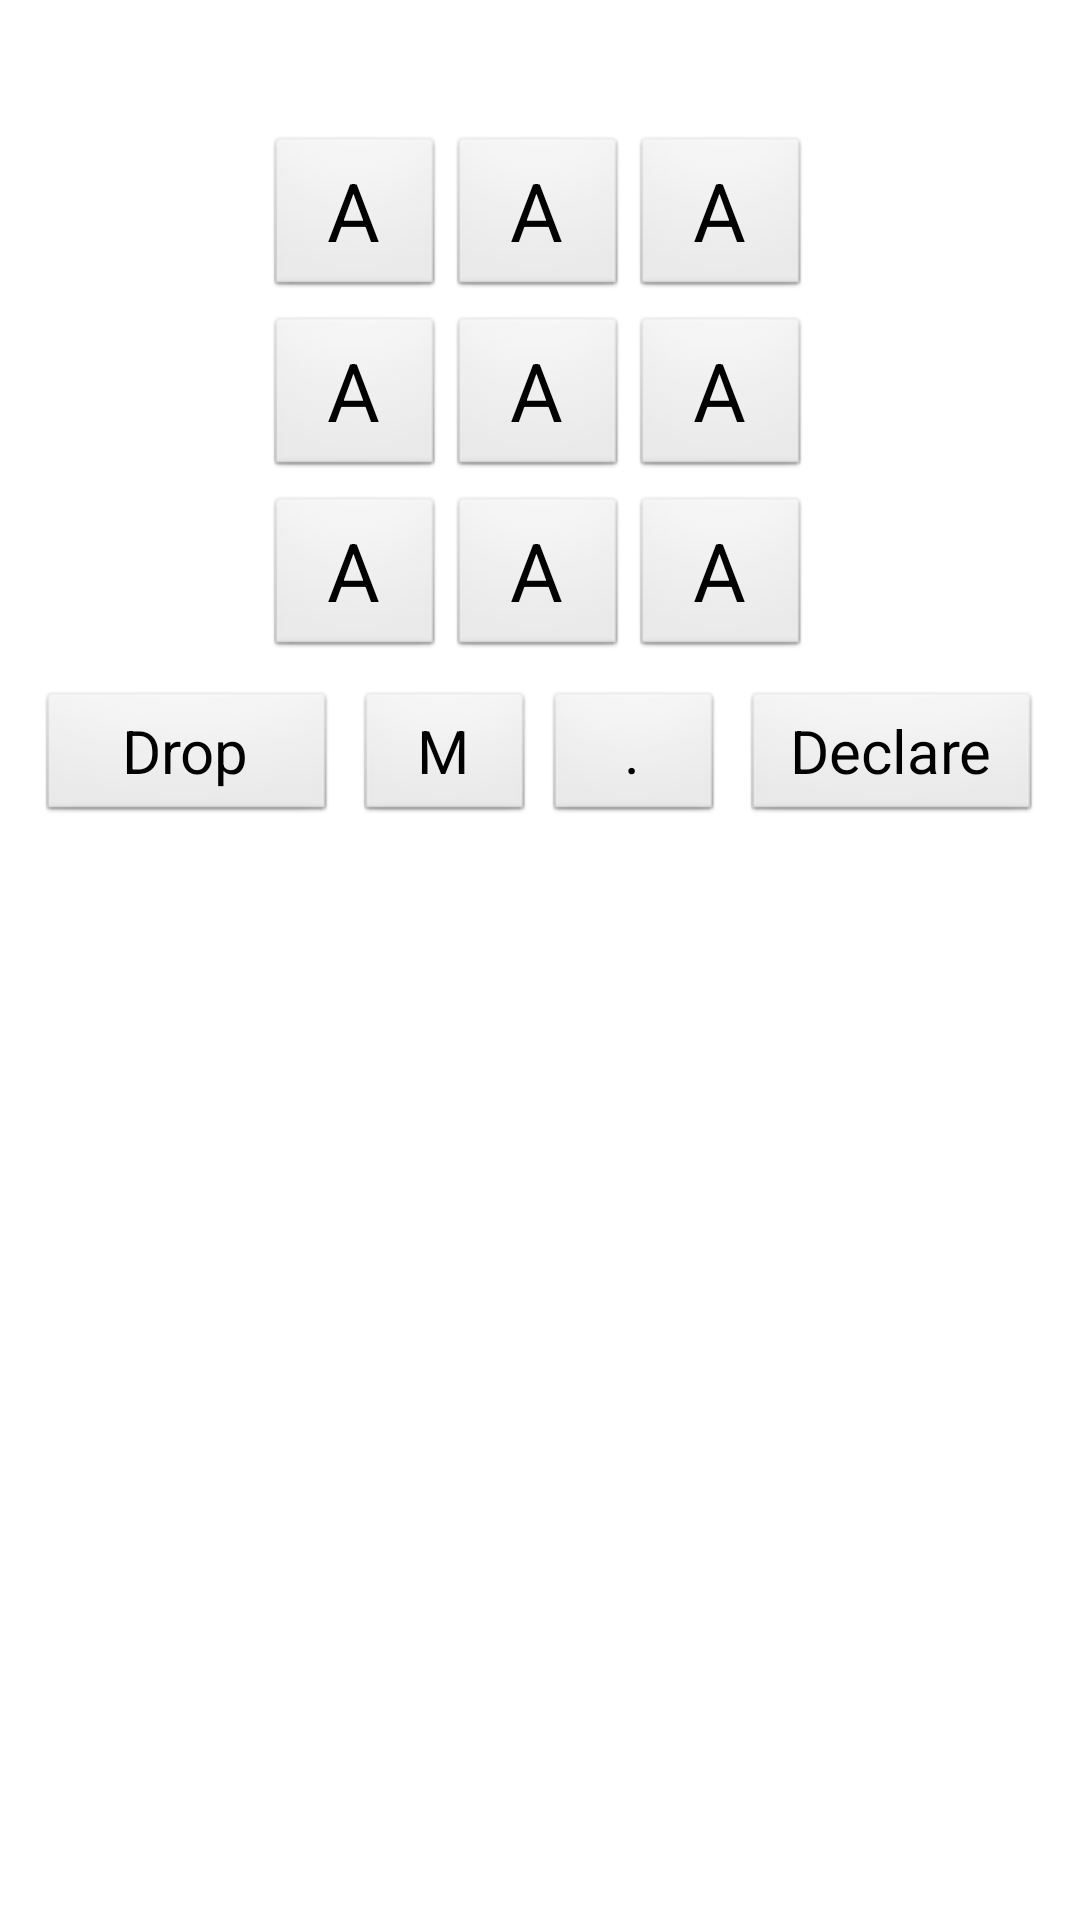

Here is an Android app screen rendered from its layout file. Give the layout XML and the strings, colors and styles it references.
<!-- AndroidManifest.xml: application theme AppTheme -->
<!-- res/layout/build.xml -->
<?xml version="1.0" encoding="utf-8"?>
 <RelativeLayout 
     xmlns:android="http://schemas.android.com/apk/res/android"
        android:layout_width="fill_parent"
        android:layout_height="wrap_content"
        android:gravity="center"
        style="?pageBackground">    
   
     <LinearLayout
	    android:id="@+id/linearLayout1"
	    android:layout_width="match_parent"
	    android:layout_height="fill_parent"
	    android:gravity="center_horizontal"
	    android:layout_below="@+id/t1"
	    android:orientation="vertical">
	
     <TableRow
	    android:layout_width="wrap_content"
	    android:layout_height="wrap_content"
	    android:layout_gravity="center_horizontal">	 
	            
	      <TextView
	            android:id="@+id/current_time"
	            android:layout_width="100dp"
	            android:layout_height="45dp"
	            android:gravity="center"
	            android:layout_marginRight="5dp"
	            style="?text_view_title"/>  
	            
	      <TextView
	            android:id="@+id/login_user"
	            android:layout_width="150dp"
		        android:layout_height="45dp"
		        android:layout_marginRight="5dp"
                android:gravity="center"
                style="?text_view_title"/>
	             
	      <TextView
	            android:id="@+id/cummulative_time"
	            android:layout_width="100dp"
	            android:gravity="center"
	            android:layout_height="45dp"
	            style="?text_view_title"/>
	      
	    </TableRow>
    
       <TableLayout
        android:layout_width="match_parent"
        android:layout_height="wrap_content"
        android:layout_gravity="center_horizontal">
        
       <TableRow
        android:id="@+id/tableRow1"
        android:layout_width="fill_parent"
        android:layout_height="fill_parent" 
        android:layout_marginBottom="5dp"
        android:gravity="center">

        <Button
            android:id="@+id/button1"
            android:layout_width="60dp"
            android:layout_height="55dp"           
           	android:textSize="27sp"
           	android:layout_marginRight="1dp"
            style="?button1"
            android:text="A"/>

        <Button
            android:id="@+id/button2"
            android:layout_width="60dp"
            android:layout_height="55dp"           
           	android:textSize="27sp"
            android:layout_marginRight="1dp"
            style="?button1"
            android:text="A"/>

       <Button
            android:id="@+id/button3"
            android:layout_width="60dp"
            android:layout_height="55dp"           
           	android:textSize="27sp"
   
            android:layout_marginRight="1dp"
            style="?button1"
            android:text="A"/>

        </TableRow>
        
        <TableRow
        	android:id="@+id/tableRow2"
        	android:layout_width="wrap_content"
        	android:layout_height="wrap_content"
          	android:layout_marginBottom="5dp"
          	android:gravity="center">

        <Button
            android:id="@+id/button4"
            android:layout_width="60dp"
            android:layout_height="55dp"           
           	android:textSize="27sp"
            android:layout_marginRight="1dp"
            style="?button1"
            android:text="A"/>

        <Button
            android:id="@+id/button5"
            android:layout_width="60dp"
            android:layout_height="55dp"           
           	android:textSize="27sp"
       
            android:layout_marginRight="1dp"
            style="?button1"
            android:text="A"/>


       <Button
           	android:id="@+id/button6"
           	android:layout_width="60dp"
            android:layout_height="55dp"           
           	android:textSize="27sp"
            android:layout_marginRight="1dp"
            style="?button1"
            android:text="A"/>

        </TableRow>

      <TableRow
          	android:id="@+id/tableRow3"
          	android:layout_width="wrap_content"
          	android:layout_height="wrap_content"
          	android:layout_marginBottom="10dp"
          	android:gravity="center">

        <Button
            android:id="@+id/button7"
            android:layout_width="60dp"
            android:layout_height="55dp"           
           	android:textSize="27sp"
            android:layout_marginRight="1dp"
            style="?button1"
            android:text="A"/>
      
        <Button
            android:id="@+id/button8"
       		android:layout_width="60dp"
            android:layout_height="55dp"           
           	android:textSize="27sp"
            android:layout_marginRight="1dp"
            style="?button1"
            android:text="A"/>


       <Button
           	android:id="@+id/button9"
            android:layout_width="60dp"
            android:layout_height="55dp"           
           	android:textSize="27sp"
    
            android:layout_marginRight="1dp"
            style="?button1"
            android:text="A"/>

        </TableRow>
      
</TableLayout>

<TableRow
    android:layout_width="wrap_content"
    android:layout_height="wrap_content"
    android:layout_gravity="center"   >

    <Button
        android:id="@+id/button10"
        android:layout_width="100dp"
        android:layout_height="45dp"
        android:layout_marginRight="6dp"
        android:text="Drop"
        android:textSize="20sp"
        style="?button2"/>

    <Button
        android:id="@+id/button11"
        android:layout_width="60dp"
        android:layout_height="45dp"
      
        android:layout_marginRight="3dp"
        android:textSize="20sp"
        android:text="M"
        style="?button1"/>
    
     <Button
        android:id="@+id/button12"
        android:layout_width="60dp"
        android:layout_height="45dp"
        android:layout_marginRight="6dp"
        android:textSize="20sp"       
        android:text="."
        style="?button1"/>

    <Button
        android:id="@+id/button13"
        android:layout_width="100dp"
        android:textSize="20sp"
        android:layout_height="45dp"
        android:text="Declare"
        style="?button2"/>
</TableRow>
</LinearLayout>
</RelativeLayout>
<!-- resources referenced by this layout -->
<resources>
  <style name="AppTheme" parent="android:Theme.Light.NoTitleBar" />
</resources>
